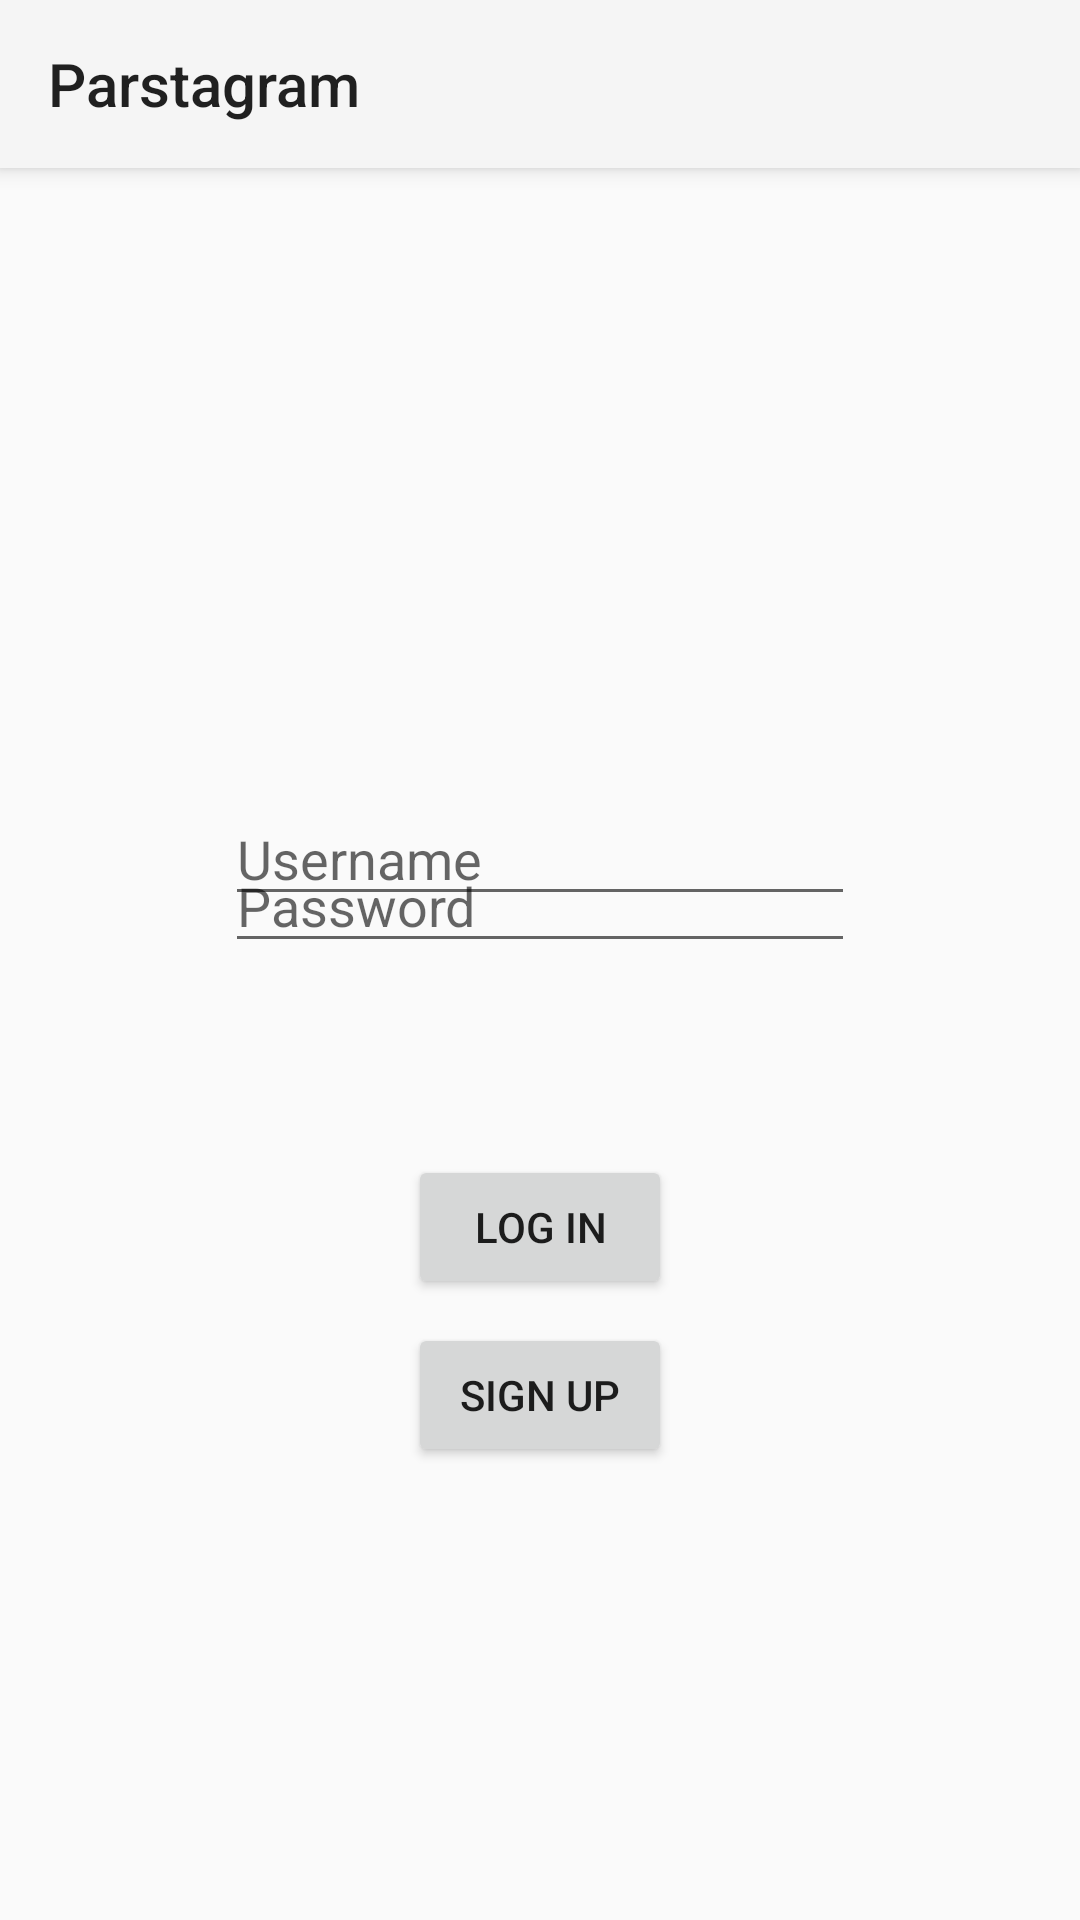

Produce the Android XML layout that renders to this screen, including the resource entries it uses.
<!-- AndroidManifest.xml: application theme Theme.AppCompat.Light.NoActionBar -->
<!-- res/layout/login.xml -->
<?xml version="1.0" encoding="utf-8"?>
<androidx.constraintlayout.widget.ConstraintLayout xmlns:android="http://schemas.android.com/apk/res/android"
    xmlns:app="http://schemas.android.com/apk/res-auto"
    xmlns:tools="http://schemas.android.com/tools"
    android:layout_width="match_parent"
    android:layout_height="match_parent"
    tools:context=".LoginActivity">

    <androidx.appcompat.widget.Toolbar
        android:id="@+id/my_toolbar"
        android:layout_width="match_parent"
        android:layout_height="?attr/actionBarSize"
        android:background="?attr/colorPrimary"
        android:elevation="4dp"
        android:theme="@style/ThemeOverlay.AppCompat.ActionBar"
        app:layout_constraintEnd_toEndOf="parent"
        app:layout_constraintStart_toStartOf="parent"
        app:layout_constraintTop_toTopOf="parent"
        app:popupTheme="@style/ThemeOverlay.AppCompat.Light"
        app:title="Parstagram" />

    <EditText
        android:id="@+id/usernameText"
        android:layout_width="wrap_content"
        android:layout_height="wrap_content"
        android:layout_marginStart="8dp"
        android:layout_marginLeft="8dp"
        android:layout_marginTop="208dp"
        android:layout_marginEnd="8dp"
        android:layout_marginRight="8dp"
        android:ems="10"
        android:hint="Username"
        android:inputType="textPersonName"
        app:layout_constraintEnd_toEndOf="parent"
        app:layout_constraintStart_toStartOf="parent"
        app:layout_constraintTop_toBottomOf="@+id/my_toolbar" />

    <Button
        android:id="@+id/loginButton"
        android:layout_width="wrap_content"
        android:layout_height="wrap_content"
        android:layout_marginStart="8dp"
        android:layout_marginLeft="8dp"
        android:layout_marginTop="32dp"
        android:layout_marginEnd="8dp"
        android:layout_marginRight="8dp"
        android:layout_marginBottom="265dp"
        android:text="LOG IN"
        app:layout_constraintBottom_toBottomOf="parent"
        app:layout_constraintEnd_toEndOf="parent"
        app:layout_constraintStart_toStartOf="parent"
        app:layout_constraintTop_toBottomOf="@+id/passwordText" />

    <EditText
        android:id="@+id/passwordText"
        android:layout_width="wrap_content"
        android:layout_height="wrap_content"
        android:layout_marginStart="8dp"
        android:layout_marginLeft="8dp"
        android:layout_marginTop="32dp"
        android:layout_marginEnd="8dp"
        android:layout_marginRight="8dp"
        android:layout_marginBottom="32dp"
        android:ems="10"
        android:hint="Password"
        android:inputType="textPassword"
        app:layout_constraintBottom_toTopOf="@+id/loginButton"
        app:layout_constraintEnd_toEndOf="parent"
        app:layout_constraintStart_toStartOf="parent"
        app:layout_constraintTop_toBottomOf="@+id/usernameText" />

    <Button
        android:id="@+id/signupButton"
        android:layout_width="wrap_content"
        android:layout_height="wrap_content"
        android:layout_marginStart="8dp"
        android:layout_marginLeft="8dp"
        android:layout_marginTop="8dp"
        android:layout_marginEnd="8dp"
        android:layout_marginRight="8dp"
        android:text="SIGN UP"
        app:layout_constraintEnd_toEndOf="parent"
        app:layout_constraintStart_toStartOf="parent"
        app:layout_constraintTop_toBottomOf="@+id/loginButton" />


</androidx.constraintlayout.widget.ConstraintLayout>
<!-- resources referenced by this layout -->
<resources>

</resources>
